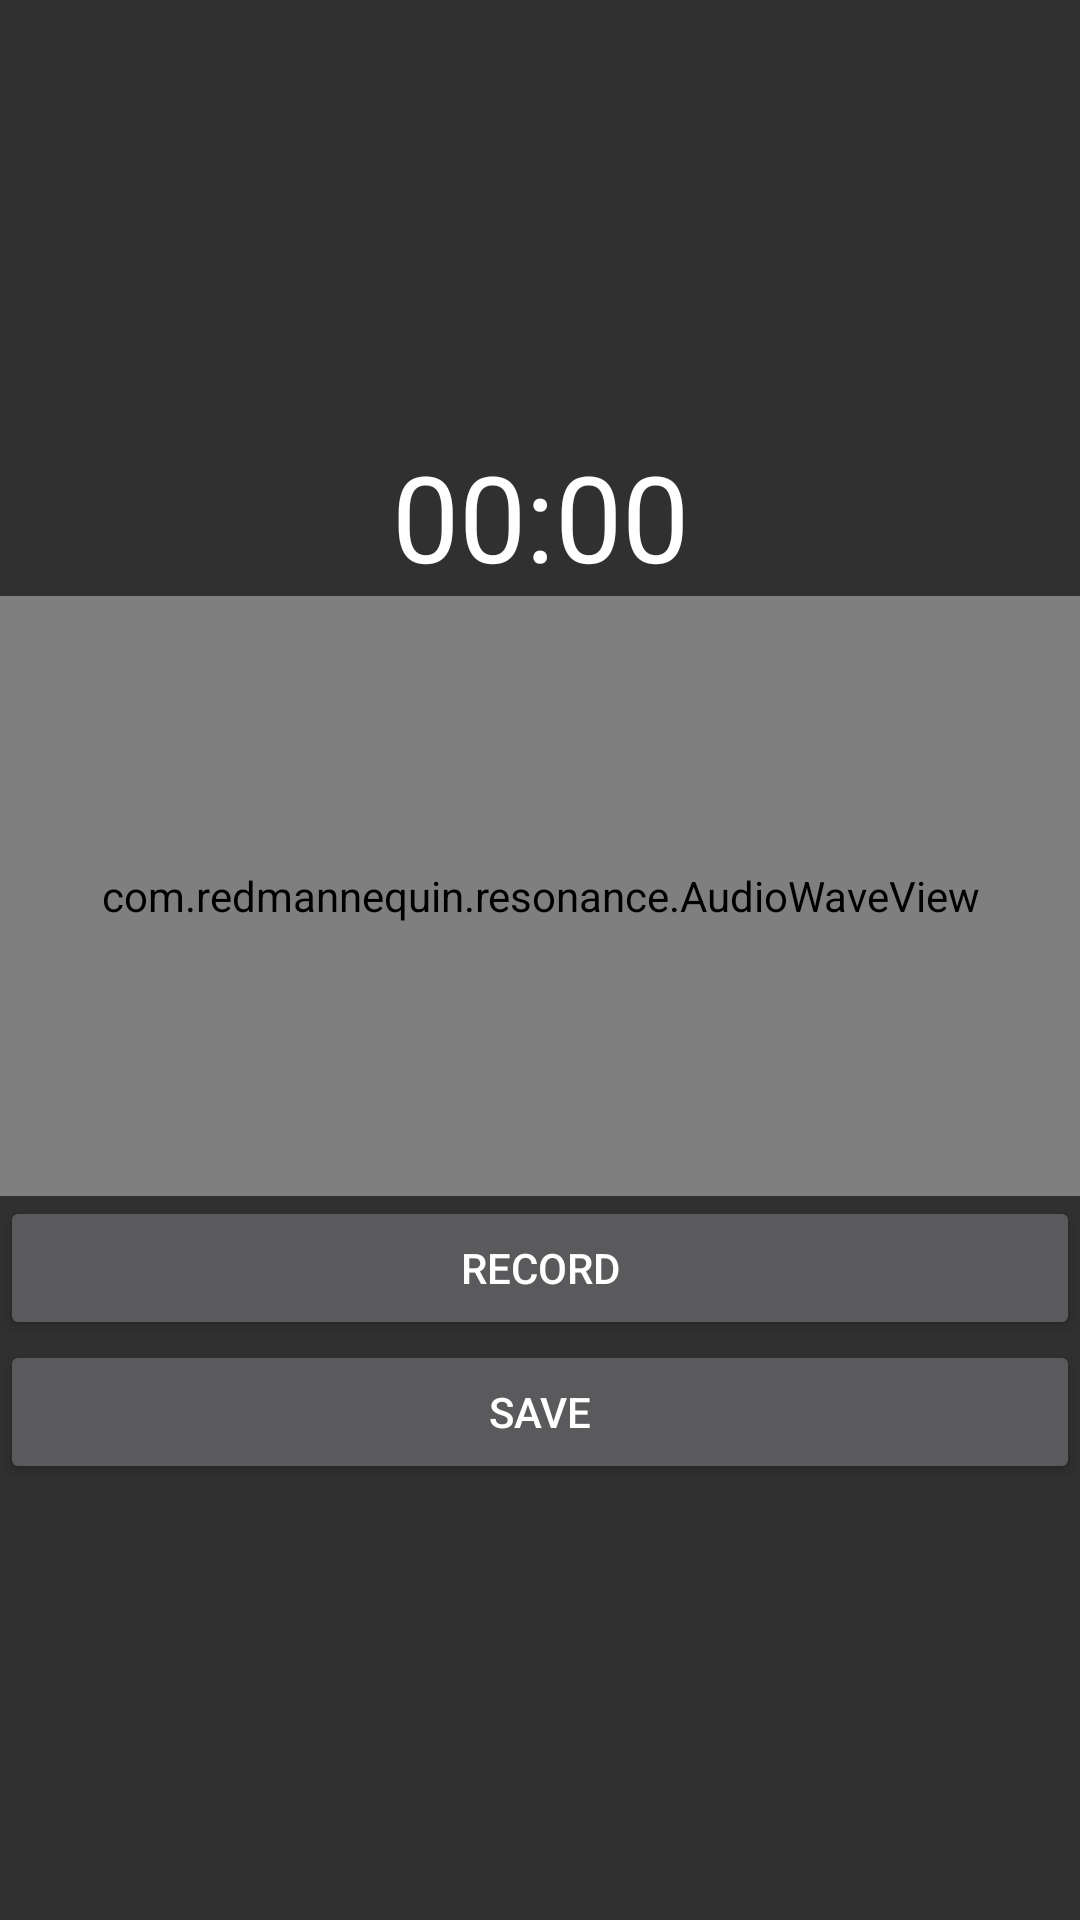

This screen was rendered from an Android layout file. Write that file and the resources it references.
<!-- AndroidManifest.xml: application theme AppTheme.Dark -->
<!-- res/layout/activity_record.xml -->
<?xml version="1.0" encoding="utf-8"?>
<LinearLayout xmlns:android="http://schemas.android.com/apk/res/android"
    android:orientation="vertical"
    android:layout_width="match_parent"
    android:layout_height="match_parent"
    android:gravity="center">

    <Chronometer
        android:layout_width="match_parent"
        android:layout_height="wrap_content"
        android:textSize="40dp"
        android:gravity="center"
        android:id="@+id/chronometer2" />


    <com.redmannequin.resonance.AudioWaveView
        android:layout_width="match_parent"
        android:layout_height="200dp"
        android:id="@+id/track_wave_view"/>

    <Button
        android:text="record"
        android:layout_width="match_parent"
        android:layout_height="wrap_content"
        android:id="@+id/record_button" />

    <Button
        android:text="save"
        android:layout_width="match_parent"
        android:layout_height="wrap_content"
        android:id="@+id/save_button" />

</LinearLayout>
<!-- resources referenced by this layout -->
<resources>
  <style name="AppTheme.Dark" parent="Theme.AppCompat">
  
      </style>
</resources>
